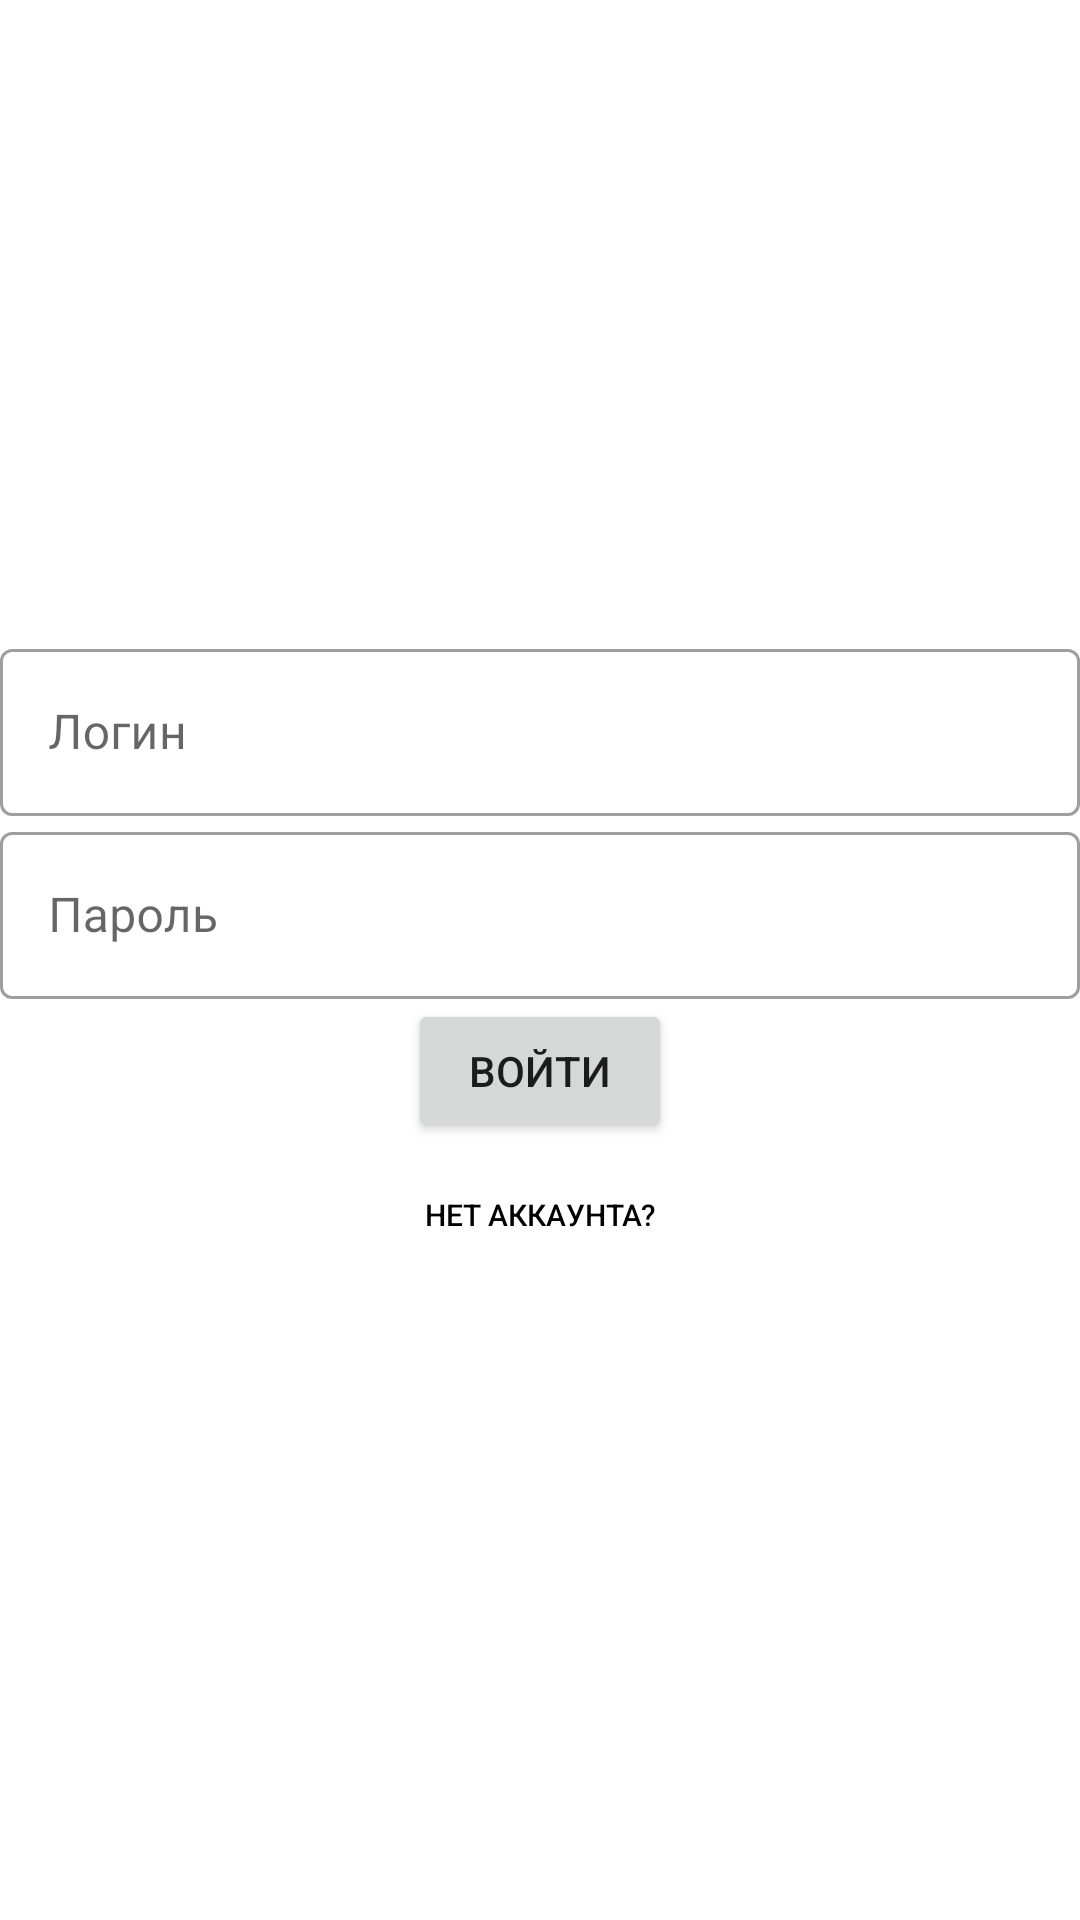

Reconstruct the res/layout file that produces this screen, plus the resources it refers to.
<!-- AndroidManifest.xml: application theme Theme.LeWords -->
<!-- res/layout/activity_login.xml -->
<?xml version="1.0" encoding="utf-8"?>
<LinearLayout xmlns:android="http://schemas.android.com/apk/res/android"
    xmlns:tools="http://schemas.android.com/tools"
    android:layout_width="match_parent"
    android:layout_height="match_parent"
    android:layout_marginStart="10dp"
    android:layout_marginEnd="10dp"
    android:gravity="center"
    tools:context=".ui.login.LoginActivity"
    android:orientation="vertical">
    <com.google.android.material.textfield.TextInputLayout
        android:layout_width="match_parent"
        style="@style/Widget.MaterialComponents.TextInputLayout.OutlinedBox"
        android:layout_height="wrap_content">
        <com.google.android.material.textfield.TextInputEditText
            android:layout_gravity="center|center_horizontal"
            android:id="@+id/usernameLoginEditText"
            android:layout_width="match_parent"
            android:hint="Логин"

            android:backgroundTint="@android:color/transparent"
            android:layout_height="wrap_content">

        </com.google.android.material.textfield.TextInputEditText>
    </com.google.android.material.textfield.TextInputLayout>

    <com.google.android.material.textfield.TextInputLayout
        android:layout_width="match_parent"
        style="@style/Widget.MaterialComponents.TextInputLayout.OutlinedBox"
        android:layout_height="wrap_content">
        <com.google.android.material.textfield.TextInputEditText
            android:id="@+id/passwordLoginEditText"
            android:layout_gravity="center|center_horizontal"
            android:layout_width="match_parent"
            android:hint="Пароль"


            android:backgroundTint="@android:color/transparent"
            android:layout_height="wrap_content">

        </com.google.android.material.textfield.TextInputEditText>

    </com.google.android.material.textfield.TextInputLayout>

    <com.google.android.material.textfield.TextInputLayout
        android:layout_width="match_parent"
        android:orientation="vertical"
        android:layout_height="wrap_content">
    </com.google.android.material.textfield.TextInputLayout>

    <LinearLayout
        android:gravity="center"
        android:orientation="vertical"
        android:layout_width="match_parent"
        android:layout_height="wrap_content">

        <Button
            android:id="@+id/loginButton"
            android:enabled="true"
            android:gravity="center"
            android:layout_width="wrap_content"
            android:text="Войти"
            android:layout_height="wrap_content" />

        <Button
            android:background="@android:color/transparent"
            android:id="@+id/NoAccountButton"
            android:text="нет аккаунта?"
            android:textSize="10dp"
            android:textColor="@color/black"
            android:layout_gravity="center"
            android:layout_width="wrap_content"
            android:layout_height="wrap_content" />
    </LinearLayout>

    <ProgressBar
        android:id="@+id/progressBarLogin"
        android:visibility="gone"
        android:layout_width="wrap_content"
        android:layout_height="wrap_content" />

</LinearLayout>
<!-- resources referenced by this layout -->
<resources>
  <color name="black">#FF000000</color>
  <style name="Theme.LeWords" parent="Theme.MaterialComponents.DayNight.DarkActionBar">
          
          <item name="colorPrimary">@color/purple_500</item>
          <item name="colorPrimaryVariant">@color/purple_700</item>
          <item name="colorOnPrimary">@color/white</item>
          
          <item name="colorSecondary">@color/teal_200</item>
          <item name="colorSecondaryVariant">@color/teal_700</item>
          <item name="colorOnSecondary">@color/black</item>
          
          <item name="android:statusBarColor" tools:targetApi="l">?attr/colorPrimaryVariant</item>
          
      </style>
  <color name="purple_500">#FF6200EE</color>
  <color name="purple_700">#FF3700B3</color>
  <color name="white">#FFFFFFFF</color>
  <color name="teal_200">#FF03DAC5</color>
  <color name="teal_700">#FF018786</color>
</resources>
